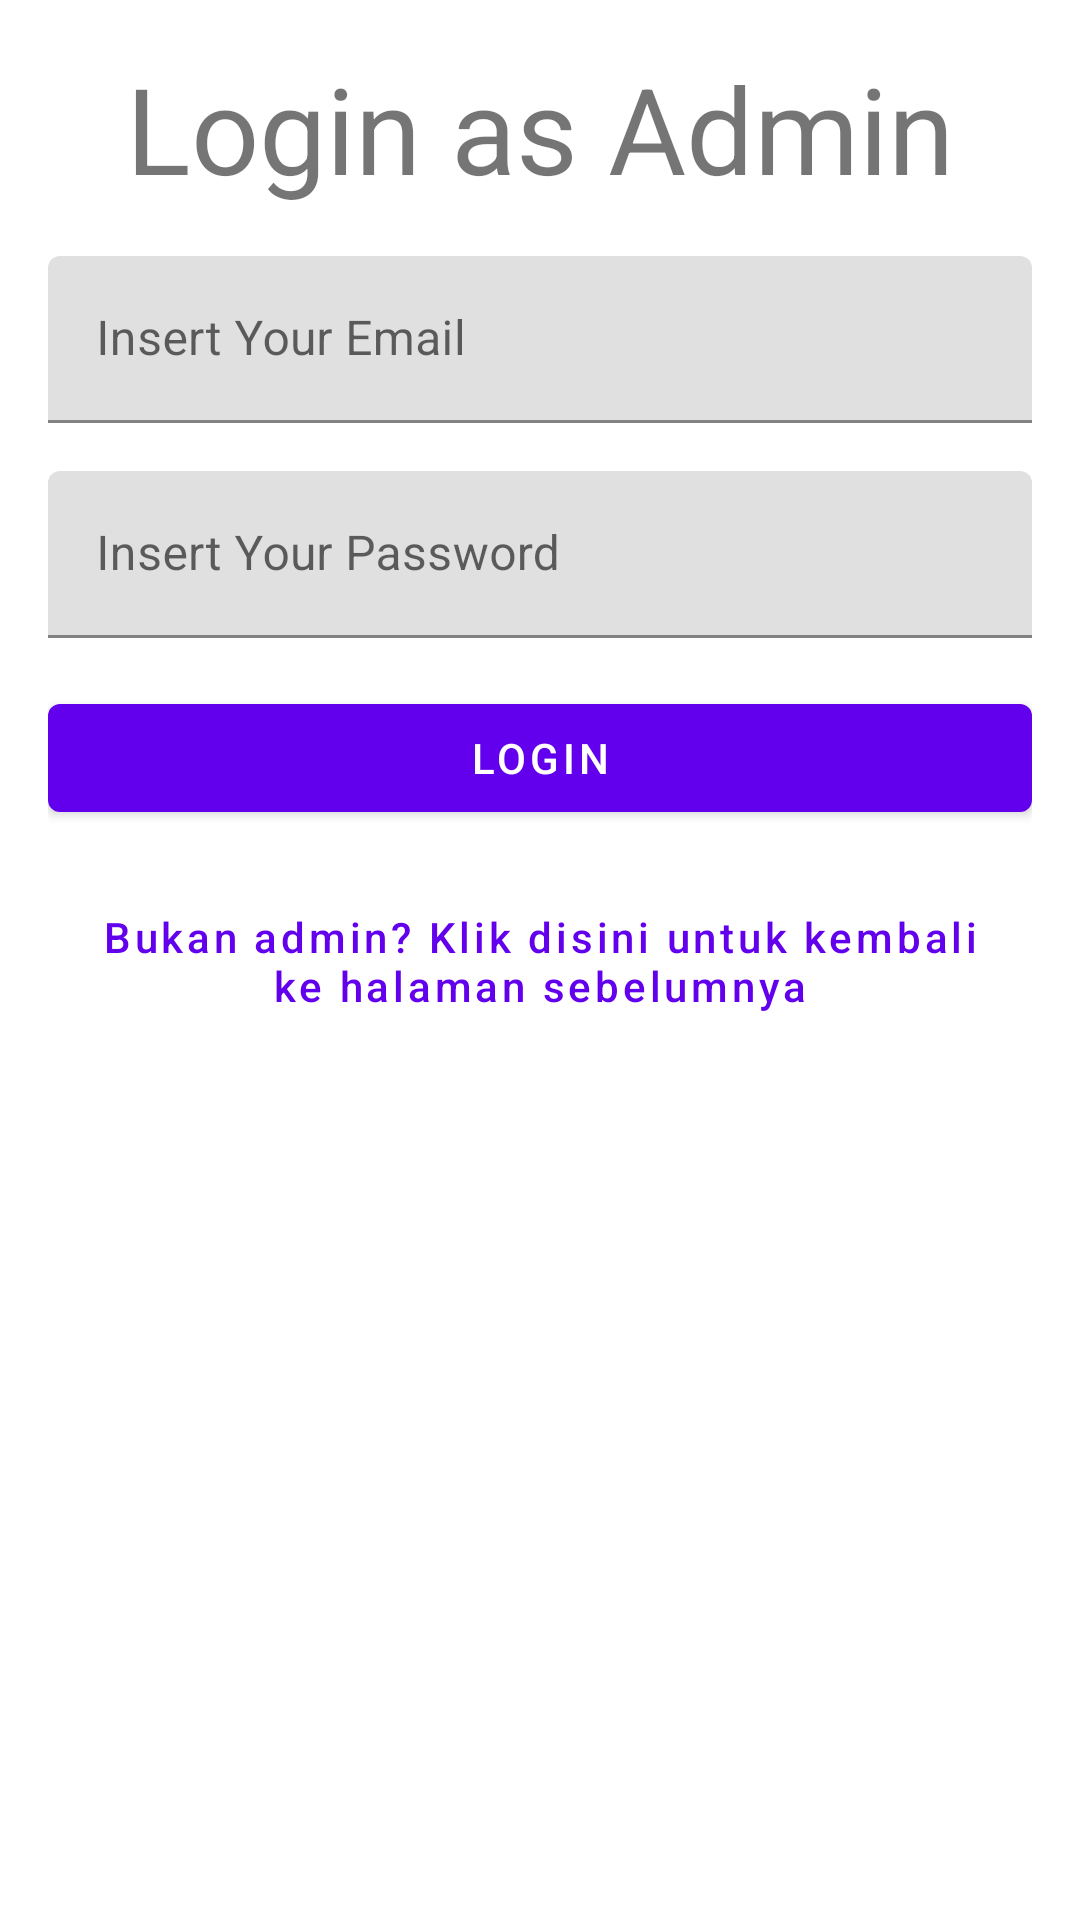

Here is an Android app screen rendered from its layout file. Give the layout XML and the strings, colors and styles it references.
<!-- AndroidManifest.xml: application theme Theme.CureCompanion -->
<!-- res/layout/activity_login_admin.xml -->
<?xml version="1.0" encoding="utf-8"?>
<LinearLayout xmlns:android="http://schemas.android.com/apk/res/android"
    xmlns:app="http://schemas.android.com/apk/res-auto"
    xmlns:tools="http://schemas.android.com/tools"
    android:layout_width="match_parent"
    android:layout_height="match_parent"
    tools:context=".activities.LoginAdminActivity"
    android:orientation="vertical"
    android:padding="16dp">

    <TextView
        android:layout_width="match_parent"
        android:layout_height="wrap_content"
        android:text="Login as Admin"
        android:textSize="40sp"
        android:gravity="center"
        android:layout_marginBottom="16dp"
        />

    <com.google.android.material.textfield.TextInputLayout
        android:layout_width="match_parent"
        android:layout_height="wrap_content"
        android:layout_marginBottom="16dp"
        >
        <EditText
            android:id="@+id/et_email"
            android:layout_width="match_parent"
            android:layout_height="wrap_content"
            android:hint="Insert Your Email"
            android:inputType="text"
            />
    </com.google.android.material.textfield.TextInputLayout>

    <com.google.android.material.textfield.TextInputLayout
        android:layout_width="match_parent"
        android:layout_height="wrap_content"
        android:layout_marginBottom="16dp"
        >
        <EditText
            android:id="@+id/et_password"
            android:layout_width="match_parent"
            android:layout_height="wrap_content"
            android:hint="Insert Your Password"
            android:inputType="textPassword"
            />
    </com.google.android.material.textfield.TextInputLayout>

    <Button
        android:id="@+id/btn_login"
        android:layout_width="match_parent"
        android:layout_height="wrap_content"
        android:layout_marginBottom="16dp"
        android:text="Login"
        />

    <Button
        android:id="@+id/btn_back"
        style="@style/Widget.MaterialComponents.Button.TextButton"
        android:layout_width="match_parent"
        android:layout_height="wrap_content"
        android:text="Bukan admin? Klik disini untuk kembali ke halaman sebelumnya"
        android:textAllCaps="false"
        android:textColor="@color/purple_500"
        android:textSize="14sp"
        />

    <ProgressBar
        android:id="@+id/progress_bar"
        android:layout_width="wrap_content"
        android:layout_height="wrap_content"
        android:layout_below="@+id/ll_login"
        android:layout_centerHorizontal="true"
        android:visibility="gone"
        />


</LinearLayout>
<!-- resources referenced by this layout -->
<resources>
  <style name="Theme.CureCompanion" parent="Theme.MaterialComponents.DayNight.DarkActionBar">
          
          <item name="colorPrimary">@color/purple_500</item>
          <item name="colorPrimaryVariant">@color/purple_700</item>
          <item name="colorOnPrimary">@color/white</item>
          
          <item name="colorSecondary">@color/teal_200</item>
          <item name="colorSecondaryVariant">@color/teal_700</item>
          <item name="colorOnSecondary">@color/black</item>
          
          <item name="android:statusBarColor">?attr/colorPrimaryVariant</item>
          
      </style>
  <!-- not gathered from this repository: default colours our renderer supplied (Android Studio template values) -->
  <color name="purple_500">#FF6200EE</color>
  <color name="purple_700">#FF3700B3</color>
  <color name="teal_200">#FF03DAC5</color>
  <color name="teal_700">#FF018786</color>
  <color name="black">#FF000000</color>
  <color name="white">#FFFFFFFF</color>
</resources>
